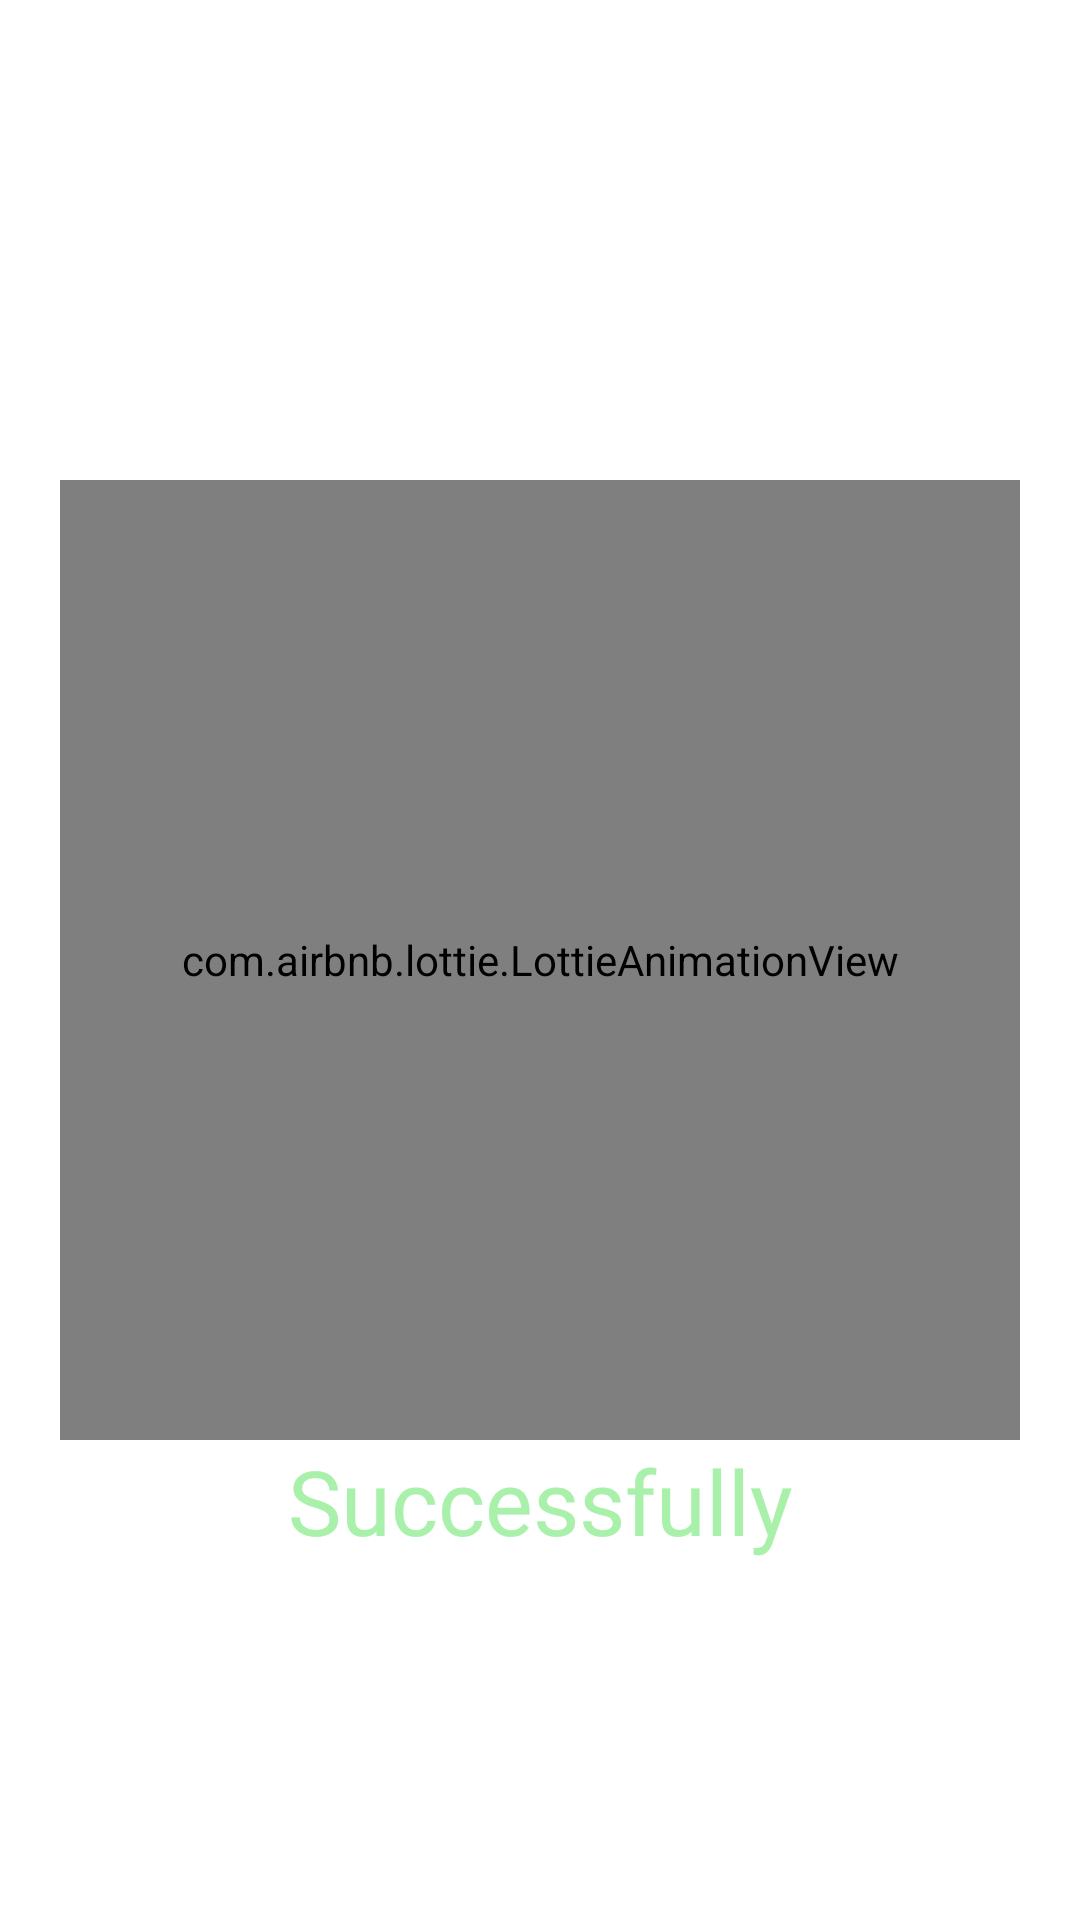

This screen was rendered from an Android layout file. Write that file and the resources it references.
<!-- AndroidManifest.xml: application theme Theme.SyifaMilk -->
<!-- res/layout/alert_success.xml -->
<?xml version="1.0" encoding="utf-8"?>
<androidx.constraintlayout.widget.ConstraintLayout xmlns:android="http://schemas.android.com/apk/res/android"
    android:layout_width="match_parent"
    android:layout_height="match_parent"
    xmlns:app="http://schemas.android.com/apk/res-auto">
    <com.airbnb.lottie.LottieAnimationView
        android:id="@+id/lottieAnimationView"
        android:layout_width="320dp"
        android:layout_height="320dp"
        app:layout_constraintBottom_toBottomOf="parent"
        app:layout_constraintEnd_toEndOf="parent"
        app:layout_constraintStart_toStartOf="parent"
        app:layout_constraintTop_toTopOf="parent"
        app:lottie_autoPlay="true"
        app:lottie_loop="true"
        app:lottie_rawRes="@raw/successfully" />
    <TextView
        android:layout_width="match_parent"
        android:layout_height="wrap_content"
        android:fontFamily="@font/poppins_semibold"
        android:text="Successfully"
        android:textAlignment="center"
        android:textColor="#A9F1AB"
        android:textSize="30dp"
        app:layout_constraintTop_toBottomOf="@+id/lottieAnimationView" />

</androidx.constraintlayout.widget.ConstraintLayout>
<!-- resources referenced by this layout -->
<resources>
  <style name="Theme.SyifaMilk" parent="Theme.MaterialComponents.DayNight.NoActionBar">
          
          <item name="colorPrimary">@color/purple_500</item>
          <item name="colorPrimaryVariant">@color/purple_700</item>
          <item name="colorOnPrimary">@color/white</item>
          
          <item name="colorSecondary">@color/teal_200</item>
          <item name="colorSecondaryVariant">@color/teal_700</item>
          <item name="colorOnSecondary">@color/black</item>
          
          <item name="android:statusBarColor" tools:targetApi="l">?attr/colorPrimaryVariant</item>
          
      </style>
  <color name="purple_500">#FF6200EE</color>
  <color name="purple_700">#FF3700B3</color>
  <color name="white">#FFFFFFFF</color>
  <color name="teal_200">#FF03DAC5</color>
  <color name="teal_700">#FF018786</color>
  <color name="black">#FF000000</color>
</resources>
